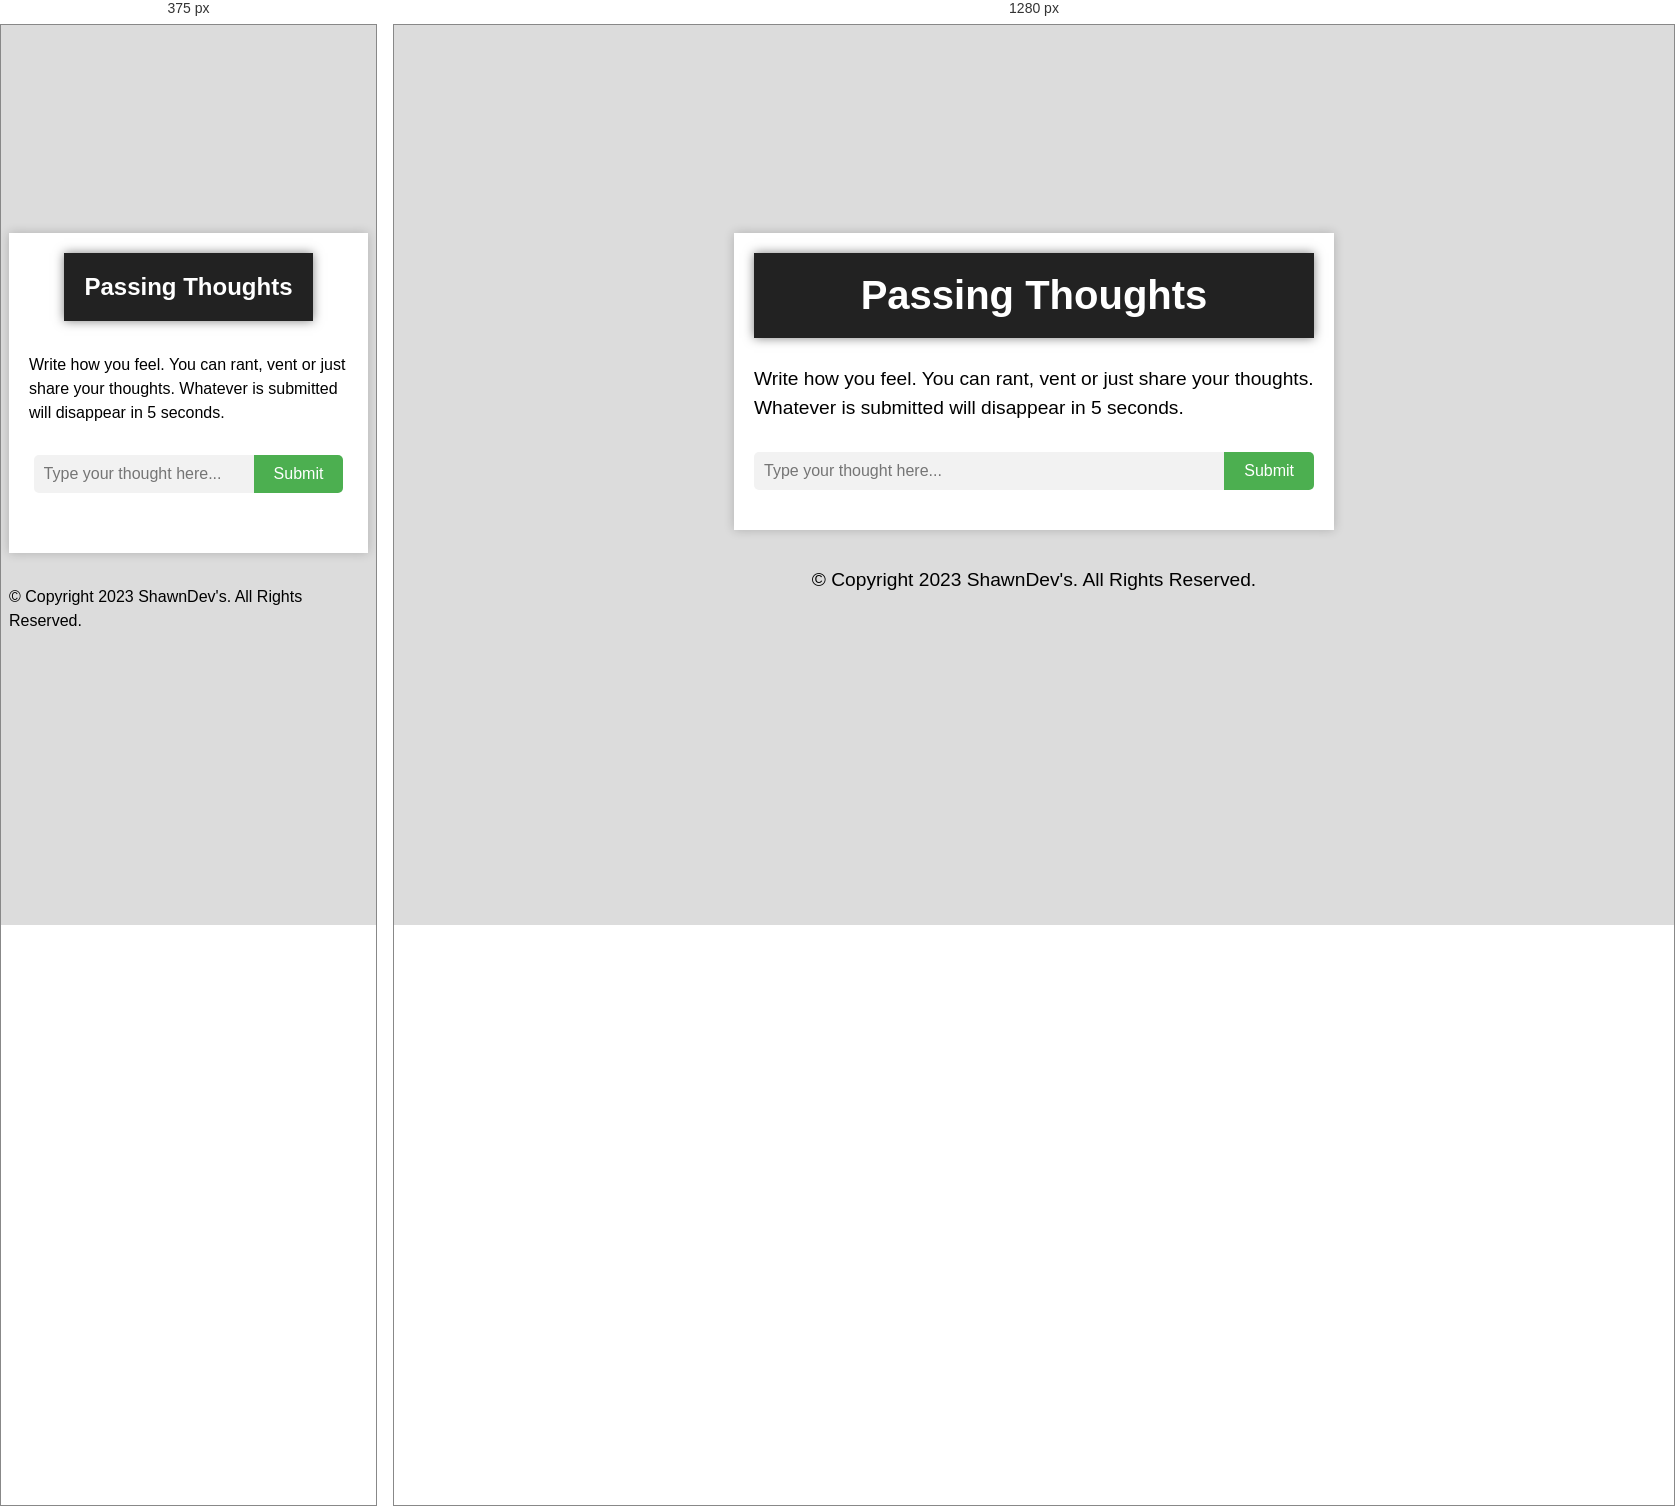
Rendered at 375 px and 1280 px, left to right.

<!-- file: index.html -->
<!DOCTYPE html>
<html>
  <head>
    <meta charset="UTF-8">
    <title>Passing Thoughts</title>
    <link rel="stylesheet" href="style.css">
  </head>
  <body>
    <div class="container">
      <h1>Passing Thoughts</h1>
      <p>Write how you feel. You can rant, vent or just share your thoughts. Whatever is submitted will disappear in 5 seconds.</p>
      <form id="thought-form">
        <input type="text" id="thought" placeholder="Type your thought here...">
        <button type="submit">Submit</button>
      </form>
      <ul id="thoughts-list"></ul>
      <span id="timer"></span>
    </div>
    <script src="script.js"></script>
    <footer>
      <p>&copy; Copyright 2023 ShawnDev's. All Rights Reserved.</p>
    </footer>
  </body>
</html>


















<!-- 20/03/2023 -->
<!--Author: ShawnCocking-->



/* @media block from style.css */
@media screen and (max-width: 768px) {
  h1 {
    font-size: 1.5em;
  }
  p {
    font-size: 1em;
  }
  .container {
    display: flex;
    flex-direction: column;
    justify-content: center;
    align-items: center;
  }
  
}